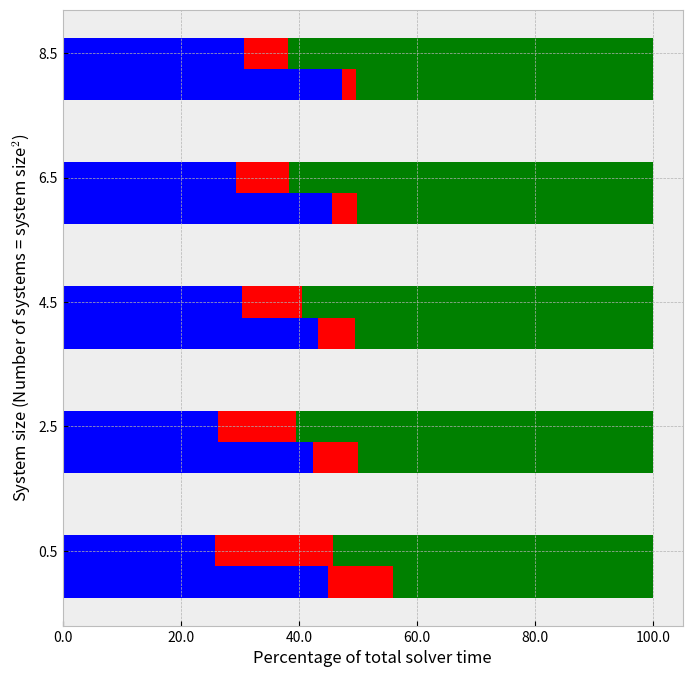

The script that saved this image: (Note: this script raises an exception after producing the figure.)
import numpy as np
import matplotlib
import matplotlib.pyplot as plt
import os
import sys

plt.style.use('bmh')
# 3-D plots
prob_sizes = [32, 64, 128, 256, 512]

forward_globalmem = np.array(
        [0.105, 0.317, 1.585, 9.645, 68.635])
solve_globalmem = np.array(
        [0.026, 0.057, 0.226, 0.883, 3.526])
backward_globalmem = np.array(
        [0.103, 0.373, 1.850, 10.588, 73.086])
forward_sharedmem = np.array(
        [0.031, 0.136, 0.758, 3.523, 35.192])
solve_sharedmem = np.array(
        [0.024, 0.069, 0.256, 1.084, 8.520])
backward_sharedmem = np.array(
        [0.065, 0.313, 1.484, 7.382, 70.943])

forward_globalmem_percent = forward_globalmem/(
        forward_globalmem+backward_globalmem+solve_globalmem)*100
solve_globalmem_percent = solve_globalmem/(
        forward_globalmem+backward_globalmem+solve_globalmem)*100
backward_globalmem_percent = backward_globalmem/(
        forward_globalmem+backward_globalmem+solve_globalmem)*100
forward_sharedmem_percent = forward_sharedmem/(
        forward_sharedmem+backward_sharedmem+solve_sharedmem)*100
solve_sharedmem_percent = solve_sharedmem/(
        forward_sharedmem+backward_sharedmem+solve_sharedmem)*100
backward_sharedmem_percent = backward_sharedmem/(
        forward_sharedmem+backward_sharedmem+solve_sharedmem)*100


ind = np.arange(5)*2
fig, ax = plt.subplots(figsize=(8, 8))
width = 0.5
forward_globalmem_bars = ax.barh(
        ind+0*width, forward_globalmem_percent, width, color='b')
solve_globalmem_bars = ax.barh(
        ind+0*width, solve_globalmem_percent, width,
        left=forward_globalmem_percent, color='r')
backward_globalmem_bars = ax.barh(
        ind+0*width, backward_globalmem_percent, width,
        left=solve_globalmem_percent+forward_globalmem_percent, color='g')
forward_sharedmem_bars = ax.barh(
        ind+1*width, forward_sharedmem_percent, width, color='b')
solve_sharedmem_bars = ax.barh(
        ind+1*width, solve_sharedmem_percent, width,
        left=forward_sharedmem_percent, color='r')
backward_sharedmem_bars = ax.barh(
        ind+1*width, backward_sharedmem_percent, width,
        left=solve_sharedmem_percent+forward_sharedmem_percent, color='g')

ax.get_xaxis().set_major_formatter(
        matplotlib.ticker.ScalarFormatter())
ax.xaxis.set_major_formatter(
        matplotlib.ticker.FormatStrFormatter('%.1f'))
ax.set_ylabel('Problem size')

ax.set_ylabel('System size (Number of systems = system size$^2$)')
ax.set_xlabel('Percentage of total solver time')
ax.set_yticks(ind+width)
ax.set_yticklabels( 
    ('32', '64', '128', '256', '512', '1024', '2048') )
ax.set_xticks(range(10, 120, 10))
ax.set_xticklabels( 
    ('10', '20', '30', '40', '50', '60', '70', '80', '90', '100') )
ax.set_title('Breakdown of solver runtime')
ax.grid(True)
leg = ax.legend((
            forward_globalmem_bars[0],
            solve_globalmem_bars[0],
            backward_globalmem_bars[0]),
            ('Forward reduction',
            '2x2 solve',
            'Backward substitution'),
            loc='best',
            fontsize='medium',
            bbox_to_anchor=(0.5, 1.1))
leg.draw_frame(True)
plt.savefig('k20-phases-analysis.eps', bbox_extra_artists=(leg,), bbox_inches='tight')
